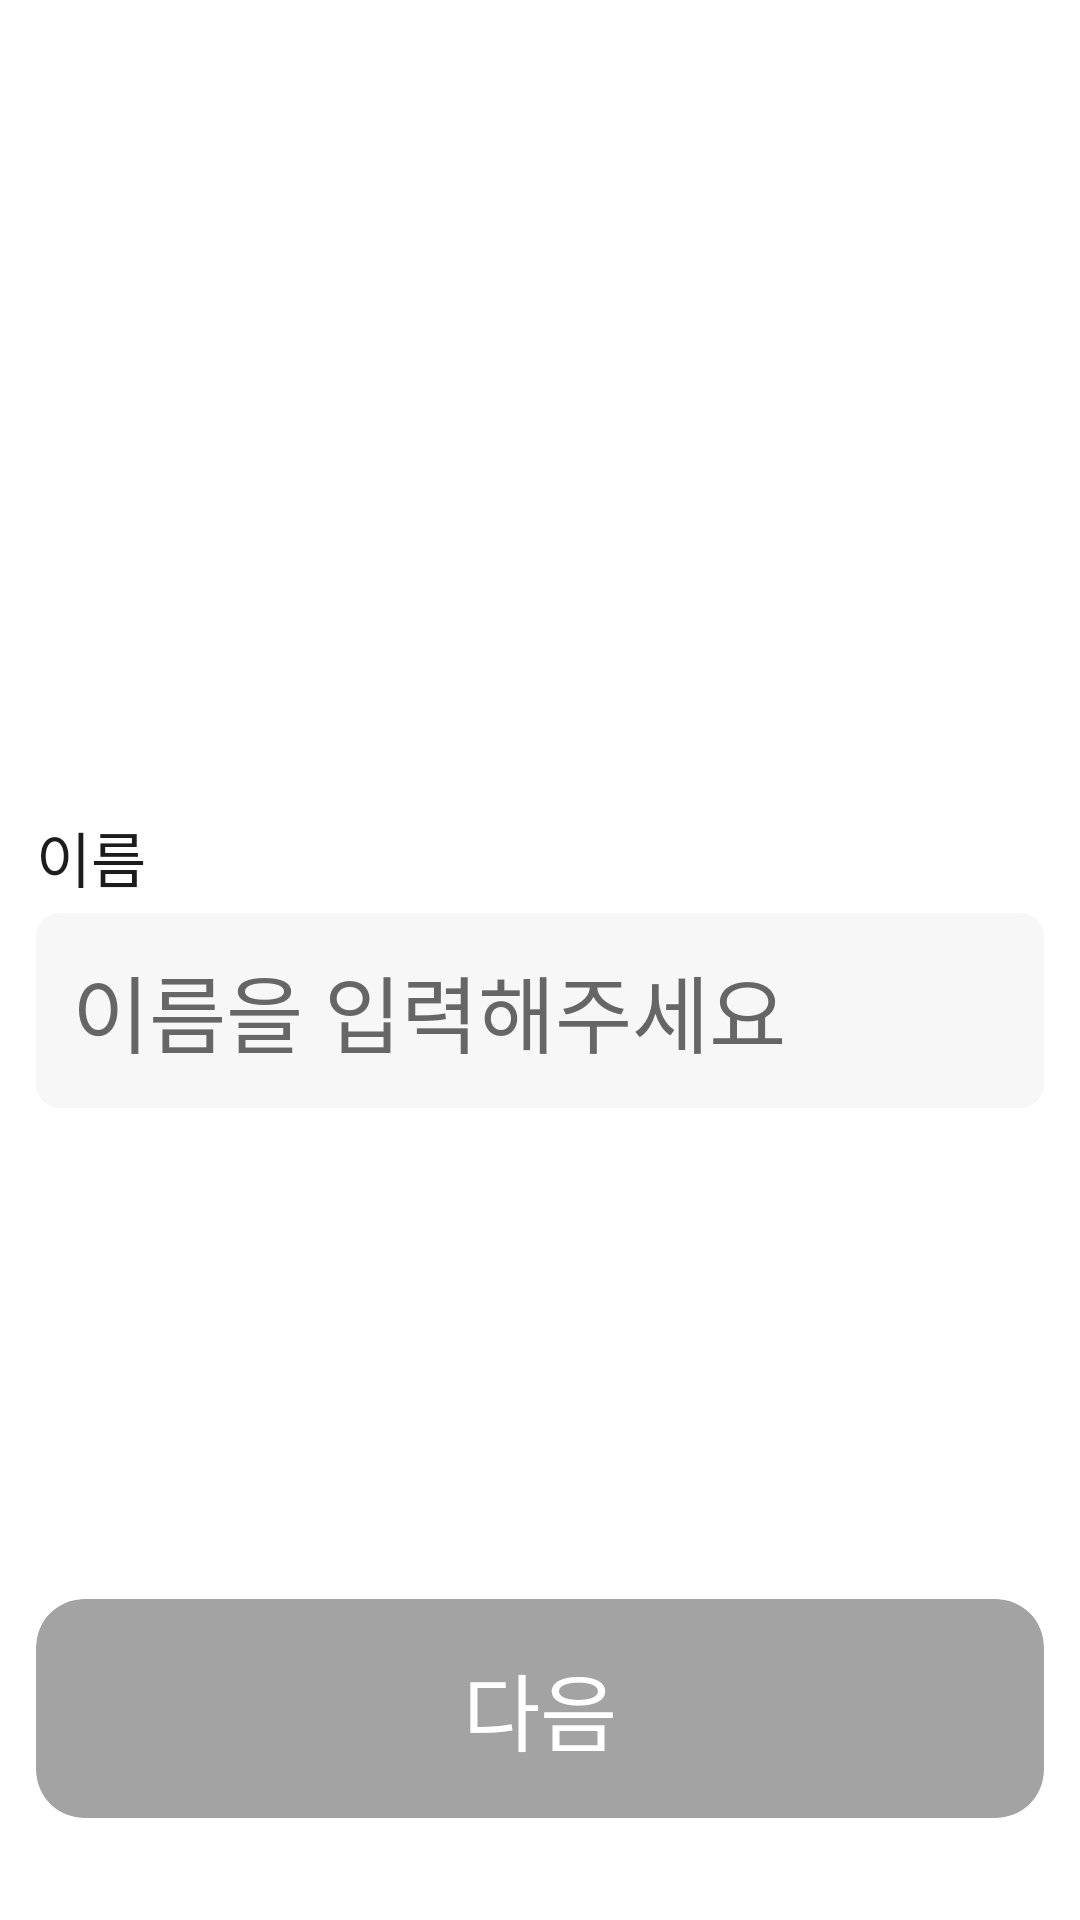

Reconstruct the res/layout file that produces this screen, plus the resources it refers to.
<!-- AndroidManifest.xml: application theme Theme.Ignis -->
<!-- res/layout/fragment_name.xml -->
<?xml version="1.0" encoding="utf-8"?>
<androidx.constraintlayout.widget.ConstraintLayout xmlns:android="http://schemas.android.com/apk/res/android"
    xmlns:tools="http://schemas.android.com/tools"
    android:layout_width="match_parent"
    android:layout_height="match_parent"
    xmlns:app="http://schemas.android.com/apk/res-auto"
    android:background="@color/white"
    tools:context=".signup.NameFragment">

    <LinearLayout
        android:layout_width="match_parent"
        android:layout_height="wrap_content"
        android:layout_marginHorizontal="12dp"
        android:orientation="vertical"
        app:layout_constraintBottom_toBottomOf="parent"
        app:layout_constraintTop_toTopOf="parent"
        tools:layout_editor_absoluteX="12dp">

        <TextView
            android:layout_width="wrap_content"
            android:layout_height="wrap_content"
            android:fontFamily="@font/default_font"
            android:text="이름"
            android:textColor="@color/gray900"
            android:textSize="20sp" />

        <androidx.cardview.widget.CardView
            android:outlineProvider="none"
            android:layout_width="match_parent"
            android:layout_height="wrap_content"
            android:layout_marginTop="4dp"
            android:backgroundTint="@color/gray000"
            app:cardCornerRadius="8dp">

            <EditText
                android:id="@+id/input"
                android:layout_width="wrap_content"
                android:layout_height="wrap_content"
                android:layout_marginVertical="12dp"
                android:layout_marginStart="12dp"
                android:background="@null"
                android:inputType="text"
                android:hint="이름을 입력해주세요"
                android:textColor="@color/gray900"
                android:textColorHint="@color/gray500"
                android:textSize="28sp" />

        </androidx.cardview.widget.CardView>

    </LinearLayout>

    <androidx.cardview.widget.CardView
        android:id="@+id/button"
        android:layout_width="match_parent"
        android:layout_height="wrap_content"
        android:layout_marginHorizontal="12dp"
        android:layout_marginBottom="34dp"
        android:backgroundTint="@color/gray300"
        app:cardCornerRadius="16dp"
        app:cardElevation="0dp"
        app:layout_constraintBottom_toBottomOf="parent"
        app:layout_constraintEnd_toEndOf="parent"
        app:layout_constraintStart_toStartOf="parent">

        <LinearLayout
            android:layout_width="wrap_content"
            android:layout_height="wrap_content"
            android:layout_gravity="center"
            android:layout_marginVertical="16dp"
            android:gravity="center">

            <TextView
                android:fontFamily="@font/default_font"
                android:layout_width="wrap_content"
                android:layout_height="wrap_content"
                android:text="다음"
                android:textColor="@color/white"
                android:textSize="28sp" />

        </LinearLayout>

    </androidx.cardview.widget.CardView>

</androidx.constraintlayout.widget.ConstraintLayout>
<!-- resources referenced by this layout -->
<resources>
  <color name="gray000">#F7F7F7</color>
  <color name="gray300">#A3A3A3</color>
  <color name="gray500">#666666</color>
  <color name="gray900">#1C1C1C</color>
  <color name="white">#FFFFFFFF</color>
  <style name="Theme.Ignis" parent="Base.Theme.Ignis" />
  <style name="Base.Theme.Ignis" parent="Theme.Material3.DayNight.NoActionBar">
          
          
          <item name="android:windowLightStatusBar">true</item>
          <item name="android:statusBarColor">@color/white</item>
      </style>
</resources>
